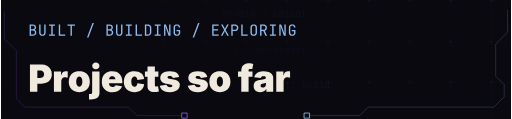
t = 0.00 s
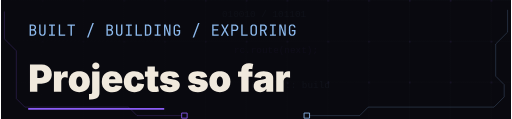
t = 1.80 s
t = 3.75 s: frame unchanged from t = 1.80 s, image omitted
t = 5.70 s: frame unchanged from t = 1.80 s, image omitted
t = 7.65 s: frame unchanged from t = 1.80 s, image omitted
t = 9.60 s: frame unchanged from t = 1.80 s, image omitted

The animated SVG that drew these frames (rendered in a browser with its animation timeline set to each time). Animation: 1 SMIL element (animate=1); frames cover the first 9.60 s, repeats indefinitely.

<svg xmlns="http://www.w3.org/2000/svg" width="600" height="140" viewBox="0 0 600 140" role="img" aria-labelledby="title desc"><title id="title">Projects so far</title><desc id="desc">BUILT / BUILDING / EXPLORING</desc><!-- Inter Black / Inter Regular / JetBrains Mono, converted to vector outlines. No external fonts, CSS or scripts. --><defs><path id="m66" d="M93,0L93,-730 300,-730C366.667,-730 418.833,-713.333 456.5,-680 494.167,-646.667 513,-600.333 513,-541 513,-507.667 506,-478.667 492,-454 478,-429.333 458.333,-410.333 433,-397 423.667,-392.333 414,-388.667 404,-386 416.667,-382 429,-377 441,-371 469,-355.667 490.833,-333.667 506.5,-305 522.167,-276.333 530,-242.333 530,-203 530,-161.667 521.333,-125.667 504,-95 486.667,-64.333 462,-40.833 430,-24.5 398,-8.167 359.667,0 315,0z M181,-81L305,-81C347,-81 380.167,-92.167 404.5,-114.5 428.833,-136.833 441,-167.333 441,-206 441,-246 428.833,-278.5 404.5,-303.5 380.167,-328.5 347,-341 305,-341L181,-341z M181,-419L299,-419C337.667,-419 368.167,-429.333 390.5,-450 412.833,-470.667 424,-498.667 424,-534 424,-569.333 413,-597.333 391,-618 369,-638.667 338.667,-649 300,-649L181,-649z"/><path id="m85" d="M300,10C232,10 180,-8.833 144,-46.5 108,-84.167 90,-135.333 90,-200L90,-730 180,-730 180,-200C180,-160 189.833,-128.333 209.5,-105 229.167,-81.667 259.333,-70 300,-70 340,-70 370,-81.667 390,-105 410,-128.333 420,-160 420,-200L420,-730 510,-730 510,-200C510,-134.667 492.167,-83.333 456.5,-46 420.833,-8.667 368.667,10 300,10z"/><path id="m73" d="M105,0L105,-82 254,-82 254,-648 105,-648 105,-730 495,-730 495,-648 346,-648 346,-82 495,-82 495,0z"/><path id="m76" d="M115,0L115,-730 205,-730 205,-82 535,-82 535,0z"/><path id="m84" d="M255,0L255,-649 55,-649 55,-731 545,-731 545,-649 345,-649 345,0z"/><path id="m32" d=""/><path id="m47" d="M75,110L430,-830 525,-830 170,110z"/><path id="m68" d="M92,0L92,-730 281,-730C328.333,-730 369.167,-721 403.5,-703 437.833,-685 464.5,-659.667 483.5,-627 502.5,-594.333 512,-555.667 512,-511L512,-220C512,-175.333 502.5,-136.5 483.5,-103.5 464.5,-70.5 437.833,-45 403.5,-27 369.167,-9 328.333,0 281,0z M182,-80L281,-80C325,-80 359.5,-92.333 384.5,-117 409.5,-141.667 422,-176 422,-220L422,-511C422,-554.333 409.5,-588.333 384.5,-613 359.5,-637.667 325,-650 281,-650L182,-650z"/><path id="m78" d="M90,0L90,-730 210,-730 433,-105C431.667,-121.667 430.167,-142.167 428.5,-166.5 426.833,-190.833 425.5,-216.5 424.5,-243.5 423.5,-270.5 423,-296 423,-320L423,-730 510,-730 510,0 390,0 168,-625C169.333,-609 170.667,-588.833 172,-564.5 173.333,-540.167 174.5,-514.5 175.5,-487.5 176.5,-460.5 177,-434.667 177,-410L177,0z"/><path id="m71" d="M304,10C260,10 221.833,1.667 189.5,-15 157.167,-31.667 132.167,-55.833 114.5,-87.5 96.833,-119.167 88,-156.667 88,-200L88,-530C88,-574 96.833,-611.667 114.5,-643 132.167,-674.333 157.167,-698.333 189.5,-715 221.833,-731.667 260,-740 304,-740 348,-740 386,-731.5 418,-714.5 450,-697.5 474.667,-673.333 492,-642 509.333,-610.667 518,-573.333 518,-530L428,-530C428,-571.333 417.167,-603.167 395.5,-625.5 373.833,-647.833 343.333,-659 304,-659 264.667,-659 233.833,-648 211.5,-626 189.167,-604 178,-572.333 178,-531L178,-200C178,-158.667 189.167,-126.667 211.5,-104 233.833,-81.333 264.667,-70 304,-70 343.333,-70 373.833,-81.333 395.5,-104 417.167,-126.667 428,-158.667 428,-200L428,-290 280,-290 280,-372 518,-372 518,-200C518,-157.333 509.333,-120.167 492,-88.5 474.667,-56.833 450,-32.5 418,-15.5 386,1.5 348,10 304,10z"/><path id="m69" d="M100,0L100,-730 520,-730 520,-648 189,-648 189,-422 485,-422 485,-341 189,-341 189,-82 520,-82 520,0z"/><path id="m88" d="M40,0L250,-370 51,-730 155,-730 268,-514C274,-502.667 280.167,-490.5 286.5,-477.5 292.833,-464.5 298,-454.333 302,-447 305.333,-454.333 310.167,-464.5 316.5,-477.5 322.833,-490.5 329,-502.667 335,-514L450,-730 549,-730 350,-376 560,0 457,0 332,-232C326,-243.333 319.833,-255.5 313.5,-268.5 307.167,-281.5 302.333,-292 299,-300 295.667,-292 290.833,-281.667 284.5,-269 278.167,-256.333 272,-244.333 266,-233L140,0z"/><path id="m80" d="M92,0L92,-730 327,-730C372.333,-730 411.667,-721.167 445,-703.5 478.333,-685.833 504.167,-661 522.5,-629 540.833,-597 550,-559 550,-515 550,-471.667 540.833,-433.833 522.5,-401.5 504.167,-369.167 478.333,-344.167 445,-326.5 411.667,-308.833 372.333,-300 327,-300L182,-300 182,0z M182,-381L327,-381C366.333,-381 397.833,-393.167 421.5,-417.5 445.167,-441.833 457,-474.333 457,-515 457,-556.333 445.167,-589 421.5,-613 397.833,-637 366.333,-649 327,-649L182,-649z"/><path id="m79" d="M300,10C256,10 218.167,1.667 186.5,-15 154.833,-31.667 130.5,-55.833 113.5,-87.5 96.5,-119.167 88,-156.667 88,-200L88,-530C88,-574 96.5,-611.667 113.5,-643 130.5,-674.333 154.833,-698.333 186.5,-715 218.167,-731.667 256,-740 300,-740 344,-740 381.833,-731.667 413.5,-715 445.167,-698.333 469.5,-674.333 486.5,-643 503.5,-611.667 512,-574.333 512,-531L512,-200C512,-156.667 503.5,-119.167 486.5,-87.5 469.5,-55.833 445.167,-31.667 413.5,-15 381.833,1.667 344,10 300,10z M300,-71C339.333,-71 369.5,-82.167 390.5,-104.5 411.5,-126.833 422,-158.667 422,-200L422,-530C422,-571.333 411.5,-603.167 390.5,-625.5 369.5,-647.833 339.333,-659 300,-659 261.333,-659 231.333,-647.833 210,-625.5 188.667,-603.167 178,-571.333 178,-530L178,-200C178,-158.667 188.667,-126.833 210,-104.5 231.333,-82.167 261.333,-71 300,-71z"/><path id="m82" d="M92,0L92,-730 318,-730C361.333,-730 399.333,-721.167 432,-703.5 464.667,-685.833 490,-661.333 508,-630 526,-598.667 535,-562 535,-520 535,-470.667 522.167,-428.333 496.5,-393 470.833,-357.667 436,-333.333 392,-320L545,0 439,0 299,-310 182,-310 182,0z M182,-391L318,-391C355.333,-391 385.333,-402.833 408,-426.5 430.667,-450.167 442,-481.333 442,-520 442,-559.333 430.667,-590.667 408,-614 385.333,-637.333 355.333,-649 318,-649L182,-649z"/><path id="d80" d="M46.875,0L46.875,-727.539 360.352,-727.539C414.388,-727.539 461.67,-716.878 502.197,-695.557 542.725,-674.235 574.3,-644.206 596.924,-605.469 619.547,-566.732 630.859,-521.484 630.859,-469.727 630.859,-417.643 619.303,-372.64 596.191,-334.717 573.079,-296.794 540.69,-267.497 499.023,-246.826 457.357,-226.156 408.854,-215.82 353.516,-215.82L244.141,-215.82 244.141,0z M244.141,-369.141L313.477,-369.141C336.914,-369.141 356.934,-373.291 373.535,-381.592 390.137,-389.893 402.832,-401.53 411.621,-416.504 420.41,-431.478 424.805,-449.219 424.805,-469.727 424.805,-490.885 420.41,-508.87 411.621,-523.682 402.832,-538.493 390.137,-549.805 373.535,-557.617 356.934,-565.43 336.914,-569.336 313.477,-569.336L244.141,-569.336z"/><path id="d114" d="M49.805,0L49.805,-545.898 240.234,-545.898 240.234,-441.406 246.094,-441.406C255.859,-480.143 271.566,-508.382 293.213,-526.123 314.86,-543.864 340.169,-552.734 369.141,-552.734 377.604,-552.734 386.068,-552.083 394.531,-550.781 402.995,-549.479 411.133,-547.526 418.945,-544.922L418.945,-377.93C409.18,-381.51 397.217,-384.033 383.057,-385.498 368.896,-386.963 356.771,-387.695 346.68,-387.695 327.474,-387.695 310.221,-383.382 294.922,-374.756 279.622,-366.13 267.659,-354.085 259.033,-338.623 250.407,-323.161 246.094,-305.013 246.094,-284.18L246.094,0z"/><path id="d111" d="M312.988,9.766C253.743,9.766 202.962,-2.035 160.645,-25.635 118.327,-49.235 86.019,-82.113 63.721,-124.268 41.423,-166.423 30.273,-215.495 30.273,-271.484 30.273,-327.474 41.423,-376.546 63.721,-418.701 86.019,-460.856 118.327,-493.734 160.645,-517.334 202.962,-540.934 253.743,-552.734 312.988,-552.734 372.233,-552.734 422.852,-540.934 464.844,-517.334 506.836,-493.734 538.981,-460.856 561.279,-418.701 583.577,-376.546 594.727,-327.474 594.727,-271.484 594.727,-215.495 583.577,-166.423 561.279,-124.268 538.981,-82.113 506.836,-49.235 464.844,-25.635 422.852,-2.035 372.233,9.766 312.988,9.766z M312.988,-136.719C329.915,-136.719 344.482,-142.09 356.689,-152.832 368.896,-163.574 378.255,-179.118 384.766,-199.463 391.276,-219.808 394.531,-244.141 394.531,-272.461 394.531,-301.107 391.276,-325.358 384.766,-345.215 378.255,-365.072 368.896,-380.208 356.689,-390.625 344.482,-401.042 329.915,-406.25 312.988,-406.25 295.736,-406.25 280.924,-401.042 268.555,-390.625 256.185,-380.208 246.745,-365.072 240.234,-345.215 233.724,-325.358 230.469,-301.107 230.469,-272.461 230.469,-244.141 233.724,-219.808 240.234,-199.463 246.745,-179.118 256.185,-163.574 268.555,-152.832 280.924,-142.09 295.736,-136.719 312.988,-136.719z"/><path id="d106" d="M49.805,-545.898L246.094,-545.898 246.094,18.555C246.094,66.406 236.084,103.76 216.064,130.615 196.045,157.471 167.969,176.432 131.836,187.5 95.703,198.568 53.711,204.102 5.859,204.102L-34.18,204.102 -34.18,59.57 -11.719,59.57C12.044,59.57 28.239,55.99 36.865,48.828 45.492,41.667 49.805,30.273 49.805,14.648z M147.949,-601.562C121.257,-601.562 98.47,-610.352 79.59,-627.93 60.71,-645.508 51.27,-666.667 51.27,-691.406 51.27,-716.471 60.71,-737.712 79.59,-755.127 98.47,-772.542 121.257,-781.25 147.949,-781.25 174.642,-781.25 197.428,-772.542 216.309,-755.127 235.189,-737.712 244.629,-716.471 244.629,-691.406 244.629,-666.667 235.189,-645.508 216.309,-627.93 197.428,-610.352 174.642,-601.562 147.949,-601.562z"/><path id="d101" d="M311.523,9.766C253.255,9.766 203.044,-1.383 160.889,-23.682 118.734,-45.98 86.426,-78.125 63.965,-120.117 41.504,-162.109 30.273,-212.565 30.273,-271.484 30.273,-327.799 41.585,-377.034 64.209,-419.189 86.833,-461.344 118.815,-494.141 160.156,-517.578 201.497,-541.016 250.326,-552.734 306.641,-552.734 347.982,-552.734 385.335,-546.305 418.701,-533.447 452.067,-520.589 480.631,-502.034 504.395,-477.783 528.158,-453.532 546.387,-424.154 559.082,-389.648 571.777,-355.143 578.125,-316.081 578.125,-272.461L578.125,-227.539 222.656,-227.539C223.307,-206.38 227.214,-188.802 234.375,-174.805 241.862,-158.854 252.604,-147.054 266.602,-139.404 280.599,-131.755 296.875,-127.93 315.43,-127.93 328.776,-127.93 340.902,-129.801 351.807,-133.545 362.712,-137.288 372.07,-142.66 379.883,-149.658 387.695,-156.657 393.555,-165.202 397.461,-175.293L570.312,-149.902C561.198,-117.35 545.085,-89.111 521.973,-65.186 498.861,-41.26 469.645,-22.786 434.326,-9.766 399.007,3.255 358.073,9.766 311.523,9.766z M224.121,-334.961L393.066,-334.961C391.764,-347.656 388.997,-358.887 384.766,-368.652 378.255,-383.626 368.652,-395.101 355.957,-403.076 343.262,-411.051 327.474,-415.039 308.594,-415.039 289.714,-415.039 273.926,-411.051 261.23,-403.076 248.535,-395.101 238.932,-383.626 232.422,-368.652 228.19,-358.887 225.423,-347.656 224.121,-334.961z"/><path id="d99" d="M312.5,9.766C253.255,9.766 202.555,-2.035 160.4,-25.635 118.245,-49.235 86.019,-82.113 63.721,-124.268 41.423,-166.423 30.273,-215.495 30.273,-271.484 30.273,-327.474 41.423,-376.546 63.721,-418.701 86.019,-460.856 118.245,-493.734 160.4,-517.334 202.555,-540.934 253.255,-552.734 312.5,-552.734 350.26,-552.734 384.44,-547.852 415.039,-538.086 445.638,-528.32 472.249,-514.404 494.873,-496.338 517.497,-478.271 535.482,-456.462 548.828,-430.908 562.174,-405.355 570.475,-376.79 573.73,-345.215L393.555,-318.359C391.276,-332.682 387.939,-345.296 383.545,-356.201 379.15,-367.106 373.698,-376.302 367.188,-383.789 360.677,-391.276 353.109,-396.891 344.482,-400.635 335.856,-404.378 326.172,-406.25 315.43,-406.25 298.177,-406.25 283.203,-401.367 270.508,-391.602 257.812,-381.836 247.965,-367.025 240.967,-347.168 233.968,-327.311 230.469,-302.409 230.469,-272.461 230.469,-242.839 233.968,-217.936 240.967,-197.754 247.965,-177.572 257.812,-162.354 270.508,-152.1 283.203,-141.846 298.177,-136.719 315.43,-136.719 326.172,-136.719 335.856,-138.672 344.482,-142.578 353.109,-146.484 360.758,-152.262 367.432,-159.912 374.105,-167.562 379.639,-177.083 384.033,-188.477 388.428,-199.87 391.602,-212.891 393.555,-227.539L573.73,-201.172C570.475,-168.62 562.174,-139.404 548.828,-113.525 535.482,-87.646 517.578,-65.511 495.117,-47.119 472.656,-28.727 446.045,-14.648 415.283,-4.883 384.521,4.883 350.26,9.766 312.5,9.766z"/><path id="d116" d="M369.141,-545.898L369.141,-403.32 275.391,-403.32 275.391,-175.293C275.391,-163.9 278.32,-155.355 284.18,-149.658 290.039,-143.962 299.479,-141.113 312.5,-141.113 318.359,-141.113 326.904,-141.846 338.135,-143.311 349.365,-144.775 356.771,-146.159 360.352,-147.461L383.789,-7.324C361.328,-1.139 340.169,3.011 320.312,5.127 300.456,7.243 281.738,8.301 264.16,8.301 202.962,8.301 156.82,-5.697 125.732,-33.691 94.645,-61.686 79.102,-102.865 79.102,-157.227L79.102,-403.32 9.766,-403.32 9.766,-545.898 79.102,-545.898 79.102,-675.781 275.391,-675.781 275.391,-545.898z"/><path id="d115" d="M293.457,9.766C243.978,9.766 200.277,2.767 162.354,-11.23 124.43,-25.228 93.669,-45.166 70.068,-71.045 46.468,-96.924 31.576,-127.767 25.391,-163.574L207.031,-189.941C213.542,-168.457 224.121,-151.937 238.77,-140.381 253.418,-128.825 274.577,-123.047 302.246,-123.047 321.452,-123.047 336.426,-125.977 347.168,-131.836 357.91,-137.695 363.281,-146.159 363.281,-157.227 363.281,-167.643 358.236,-175.944 348.145,-182.129 338.053,-188.314 322.266,-193.359 300.781,-197.266L204.102,-214.844C148.763,-224.935 107.259,-243.408 79.59,-270.264 51.921,-297.119 38.086,-332.031 38.086,-375 38.086,-413.086 48.258,-445.312 68.604,-471.68 88.949,-498.047 117.92,-518.148 155.518,-531.982 193.115,-545.817 237.956,-552.734 290.039,-552.734 338.216,-552.734 380.371,-546.468 416.504,-533.936 452.637,-521.403 481.689,-503.418 503.662,-479.98 525.635,-456.543 539.388,-428.223 544.922,-395.02L372.07,-370.117C367.839,-388.021 358.561,-401.123 344.238,-409.424 329.915,-417.725 313.151,-421.875 293.945,-421.875 277.018,-421.875 262.695,-418.864 250.977,-412.842 239.258,-406.82 233.398,-398.112 233.398,-386.719 233.398,-378.581 236.898,-370.931 243.896,-363.77 250.895,-356.608 264.648,-351.237 285.156,-347.656L396.484,-328.125C452.148,-318.359 493.734,-301.432 521.24,-277.344 548.747,-253.255 562.5,-221.029 562.5,-180.664 562.5,-141.602 550.863,-107.829 527.588,-79.346 504.313,-50.863 472.493,-28.89 432.129,-13.428 391.764,2.035 345.54,9.766 293.457,9.766z"/><path id="d32" d=""/><path id="d102" d="M395.996,-545.898L395.996,-403.32 291.992,-403.32 291.992,0 96.68,0 96.68,-403.32 9.766,-403.32 9.766,-545.898 96.68,-545.898 96.68,-561.523C96.68,-606.445 104.655,-643.717 120.605,-673.34 136.556,-702.962 159.18,-725.098 188.477,-739.746 217.773,-754.395 252.279,-761.719 291.992,-761.719 317.057,-761.719 341.39,-759.766 364.99,-755.859 388.59,-751.953 405.924,-748.698 416.992,-746.094L388.672,-605.469C381.51,-607.422 373.291,-609.049 364.014,-610.352 354.736,-611.654 346.354,-612.305 338.867,-612.305 320.638,-612.305 308.268,-608.398 301.758,-600.586 295.247,-592.773 291.992,-582.357 291.992,-569.336L291.992,-545.898z"/><path id="d97" d="M202.148,8.789C167.318,8.789 136.475,3.011 109.619,-8.545 82.764,-20.101 61.849,-37.598 46.875,-61.035 31.901,-84.473 24.414,-114.258 24.414,-150.391 24.414,-180.339 29.46,-205.892 39.551,-227.051 49.642,-248.21 63.802,-265.544 82.031,-279.053 100.26,-292.562 121.501,-302.979 145.752,-310.303 170.003,-317.627 196.289,-322.266 224.609,-324.219 255.208,-326.497 279.704,-329.264 298.096,-332.52 316.488,-335.775 329.834,-340.576 338.135,-346.924 346.436,-353.271 350.586,-361.654 350.586,-372.07L350.586,-374.023C350.586,-383.464 348.063,-391.439 343.018,-397.949 337.972,-404.46 330.892,-409.424 321.777,-412.842 312.663,-416.26 301.758,-417.969 289.062,-417.969 276.693,-417.969 265.462,-416.178 255.371,-412.598 245.28,-409.017 236.898,-403.646 230.225,-396.484 223.551,-389.323 219.076,-380.208 216.797,-369.141L40.039,-386.719C45.247,-417.318 57.943,-445.15 78.125,-470.215 98.307,-495.28 126.221,-515.299 161.865,-530.273 197.51,-545.247 240.885,-552.734 291.992,-552.734 330.729,-552.734 365.804,-548.177 397.217,-539.062 428.63,-529.948 455.485,-517.253 477.783,-500.977 500.081,-484.701 517.171,-465.739 529.053,-444.092 540.934,-422.445 546.875,-399.089 546.875,-374.023L546.875,0 363.281,0 363.281,-77.148 359.375,-77.148C348.307,-56.641 335.042,-40.12 319.58,-27.588 304.118,-15.055 286.621,-5.859 267.09,0 247.559,5.859 225.911,8.789 202.148,8.789z M265.625,-115.234C280.599,-115.234 294.678,-118.327 307.861,-124.512 321.045,-130.697 331.787,-139.567 340.088,-151.123 348.389,-162.679 352.539,-176.758 352.539,-193.359L352.539,-238.281C347.331,-236.328 341.797,-234.375 335.938,-232.422 330.078,-230.469 323.812,-228.678 317.139,-227.051 310.465,-225.423 303.63,-223.958 296.631,-222.656 289.632,-221.354 282.227,-220.052 274.414,-218.75 259.115,-216.471 246.663,-212.646 237.061,-207.275 227.458,-201.904 220.378,-195.394 215.82,-187.744 211.263,-180.094 208.984,-171.549 208.984,-162.109 208.984,-152.018 211.426,-143.473 216.309,-136.475 221.191,-129.476 227.865,-124.186 236.328,-120.605 244.792,-117.025 254.557,-115.234 265.625,-115.234z"/></defs><rect width="600" height="140" fill="#09090F"/><defs><pattern id="terminal-grid" width="48" height="48" patternUnits="userSpaceOnUse"><path d="M48 0H0V48" fill="none" stroke="#8EBBEE" stroke-opacity=".045"/><circle cx="1" cy="1" r="1" fill="#8B5CF6" fill-opacity=".2"/></pattern><linearGradient id="terminal-fade"><stop stop-color="#09090F" stop-opacity=".96"/><stop offset="1" stop-color="#09090F" stop-opacity=".35"/></linearGradient></defs><g aria-hidden="true"><rect width="600" height="140" fill="url(#terminal-grid)"/><text x="260" y="20" font-family="monospace" font-size="11" fill="#8EBBEE" opacity=".1">010010 / 101101</text><text x="274" y="62" font-family="monospace" font-size="11" fill="#8B5CF6" opacity=".1">rc.route(next);</text><text x="288" y="104" font-family="monospace" font-size="11" fill="#8EBBEE" opacity=".1">[0x09] :: build</text><rect width="600" height="140" fill="url(#terminal-fade)"/></g><g transform="translate(32 42) scale(0.018)" fill="#8EBBEE"><use href="#m66" x="0"/><use href="#m85" x="627.778"/><use href="#m73" x="1255.556"/><use href="#m76" x="1883.333"/><use href="#m84" x="2511.111"/><use href="#m47" x="3766.667"/><use href="#m66" x="5022.222"/><use href="#m85" x="5650"/><use href="#m73" x="6277.778"/><use href="#m76" x="6905.556"/><use href="#m68" x="7533.333"/><use href="#m73" x="8161.111"/><use href="#m78" x="8788.889"/><use href="#m71" x="9416.667"/><use href="#m47" x="10672.222"/><use href="#m69" x="11927.778"/><use href="#m88" x="12555.556"/><use href="#m80" x="13183.333"/><use href="#m76" x="13811.111"/><use href="#m79" x="14438.889"/><use href="#m82" x="15066.667"/><use href="#m73" x="15694.444"/><use href="#m78" x="16322.222"/><use href="#m71" x="16950"/></g><g transform="translate(32 108) scale(0.044)" fill="#F0E9DD"><use href="#d80" x="0"/><use href="#d114" x="638.068"/><use href="#d111" x="1053.48"/><use href="#d106" x="1660.298"/><use href="#d101" x="1938.015"/><use href="#d99" x="2526.278"/><use href="#d116" x="3111.124"/><use href="#d115" x="3492.356"/><use href="#d115" x="4243.102"/><use href="#d111" x="4812.811"/><use href="#d102" x="5600.666"/><use href="#d97" x="6004.359"/><use href="#d114" x="6582.857"/></g><path d="M32 128h160" pathLength="100" stroke="#8B5CF6" stroke-width="2" stroke-dasharray="100" stroke-dashoffset="0"><animate attributeName="stroke-dashoffset" values="100;0;0;-100;100" keyTimes="0;.15;.8;.95;1" dur="12s" repeatCount="indefinite"/></path><g aria-hidden="true" fill="none" stroke-linecap="round" stroke-linejoin="round"><path d="M596 12 V37.800000000000004 L582 51.800000000000004 V89.60000000000001 L592 99.60000000000001 V114 L580 126 H432 L422 136 H360" stroke="#8EBBEE" stroke-opacity=".24" stroke-width="1"/><rect x="357" y="133" width="6" height="6" stroke="#8EBBEE" fill="#09090F"></rect><path d="M4 14 V45.800000000000004 L18 59.800000000000004 V116 L28 126 H150 L160 136 H216" stroke="#8B5CF6" stroke-opacity=".24" stroke-width="1"/><rect x="213" y="133" width="6" height="6" stroke="#8B5CF6" fill="#09090F"></rect></g></svg>
